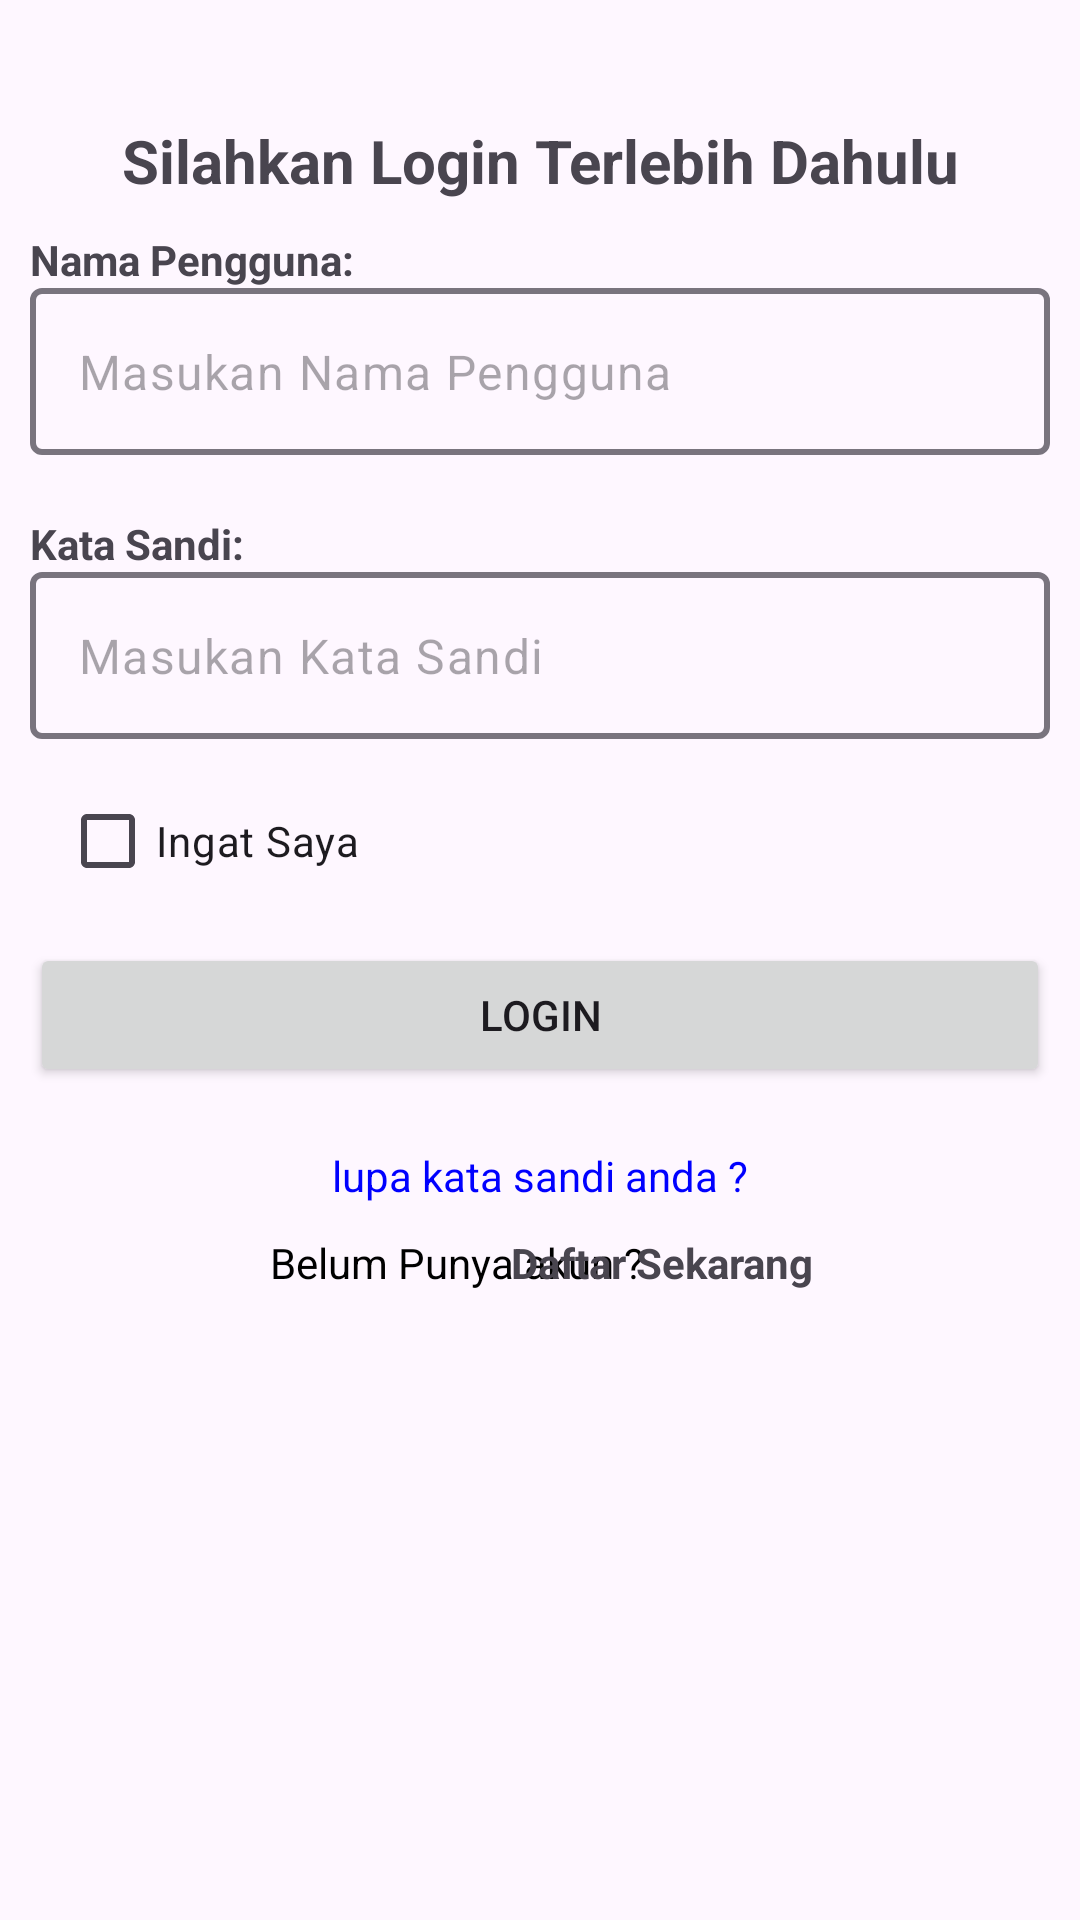

Layout XML and referenced resources for this Android screen:
<!-- AndroidManifest.xml: application theme Theme.Gitae -->
<!-- res/layout/activity_main.xml -->
<?xml version="1.0" encoding="utf-8"?>
<androidx.constraintlayout.widget.ConstraintLayout xmlns:android="http://schemas.android.com/apk/res/android"
    xmlns:app="http://schemas.android.com/apk/res-auto"
    xmlns:tools="http://schemas.android.com/tools"
    android:id="@+id/main"
    android:layout_width="match_parent"
    android:layout_height="match_parent"
    tools:context=".MainActivity">
    <LinearLayout
        android:layout_width="match_parent"
        android:layout_height="match_parent"
        android:orientation="vertical">

        <TextView
            android:layout_width="match_parent"
            android:layout_height="wrap_content"
            android:text="Silahkan Login Terlebih Dahulu"
            android:textSize="20sp"
            android:layout_marginTop="40dp"
            android:gravity="center"
            android:textStyle="bold"/>

        <LinearLayout
            android:layout_width="match_parent"
            android:layout_height="wrap_content"
            android:layout_margin="10dp"
            android:orientation="vertical">

            <TextView
                android:layout_width="377dp"
                android:layout_height="wrap_content"
                android:text="Nama Pengguna:"
                android:textStyle="bold" />

            <com.google.android.material.textfield.TextInputLayout
                android:layout_width="match_parent"
                android:layout_height="wrap_content"
                app:boxStrokeErrorColor="@color/black"
                app:boxStrokeWidth="2dp"
                app:hintAnimationEnabled="true"
                app:hintEnabled="false">

                <com.google.android.material.textfield.TextInputEditText
                    android:id="@+id/username"
                    android:layout_width="match_parent"
                    android:layout_height="wrap_content"
                    android:hint="Masukan Nama Pengguna"
                    android:inputType="text"/>

            </com.google.android.material.textfield.TextInputLayout>

        </LinearLayout>

        <LinearLayout
            android:layout_width="match_parent"
            android:layout_height="wrap_content"
            android:layout_margin="10dp"
            android:orientation="vertical">

            <TextView
                android:layout_width="377dp"
                android:layout_height="wrap_content"
                android:text="Kata Sandi:"
                android:textStyle="bold" />

            <com.google.android.material.textfield.TextInputLayout
                android:layout_width="match_parent"
                android:layout_height="wrap_content"
                app:boxStrokeErrorColor="@color/black"
                app:boxStrokeWidth="2dp"
                app:hintAnimationEnabled="true"
                app:hintEnabled="false">

                <com.google.android.material.textfield.TextInputEditText
                    android:id="@+id/pass"
                    android:layout_width="match_parent"
                    android:layout_height="wrap_content"
                    android:hint="Masukan Kata Sandi"
                    android:inputType="text"/>

            </com.google.android.material.textfield.TextInputLayout>

        </LinearLayout>

        <CheckBox
            android:id="@+id/checkboxes"
            android:layout_width="143dp"
            android:layout_height="wrap_content"
            android:layout_marginLeft="20dp"
            android:text="Ingat Saya"/>
       <Button
           android:id="@+id/btnLogin"
           android:layout_width="match_parent"
           android:layout_height="wrap_content"
           android:text="login"
          android:layout_margin="10dp" />

        <TextView
            android:id="@+id/forgotpass"
            android:layout_width="wrap_content"
            android:layout_height="wrap_content"
            android:text="lupa kata sandi anda ?"
            android:layout_gravity="center"
            android:layout_margin="10dp"
            android:textColor="#0000FF"
           />
        <LinearLayout
            android:layout_width="match_parent"
            android:layout_height="wrap_content"
            android:layout_gravity="start"
            android:orientation="horizontal">
        <TextView
            android:layout_width="match_parent"
            android:layout_height="wrap_content"
            android:layout_marginLeft="90dp"
            android:text="Belum Punya akun ?"
            android:textColor="	#000000"
            android:gravity="start"/>

            <TextView
                android:id="@+id/signUp"
                android:layout_width="377dp"
                android:layout_height="wrap_content"
                android:text="Daftar Sekarang"
                android:gravity="start"
                android:layout_marginLeft="-190dp"
                android:textStyle="bold"/>

            <TextView
                android:layout_width="wrap_content"
                android:layout_height="wrap_content">

            </TextView>
        </LinearLayout>


    </LinearLayout>


</androidx.constraintlayout.widget.ConstraintLayout>
<!-- resources referenced by this layout -->
<resources>
  <style name="Theme.Gitae" parent="Base.Theme.Gitae" />
  <style name="Base.Theme.Gitae" parent="Theme.Material3.DayNight.NoActionBar">
          
          
      </style>
  <!-- not gathered from this repository: default colours our renderer supplied (Android Studio template values) -->
  <color name="black">#FF000000</color>
</resources>
